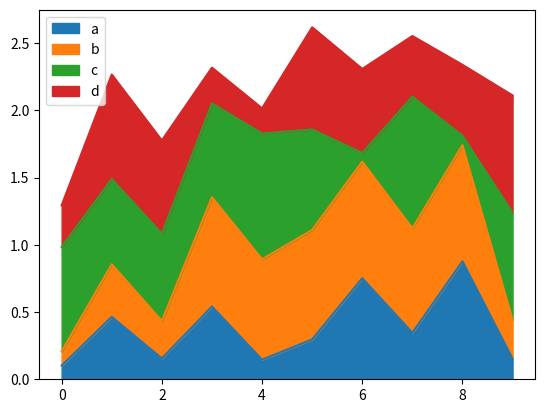

This figure's Python source:
import pandas as pd
import numpy as np
import matplotlib . pyplot as plt
df = pd. DataFrame (np. random . rand (10 , 4) , columns =[ 'a', 'b', 'c', 'd'])
plot = df. plot . area ()
plt . show ()